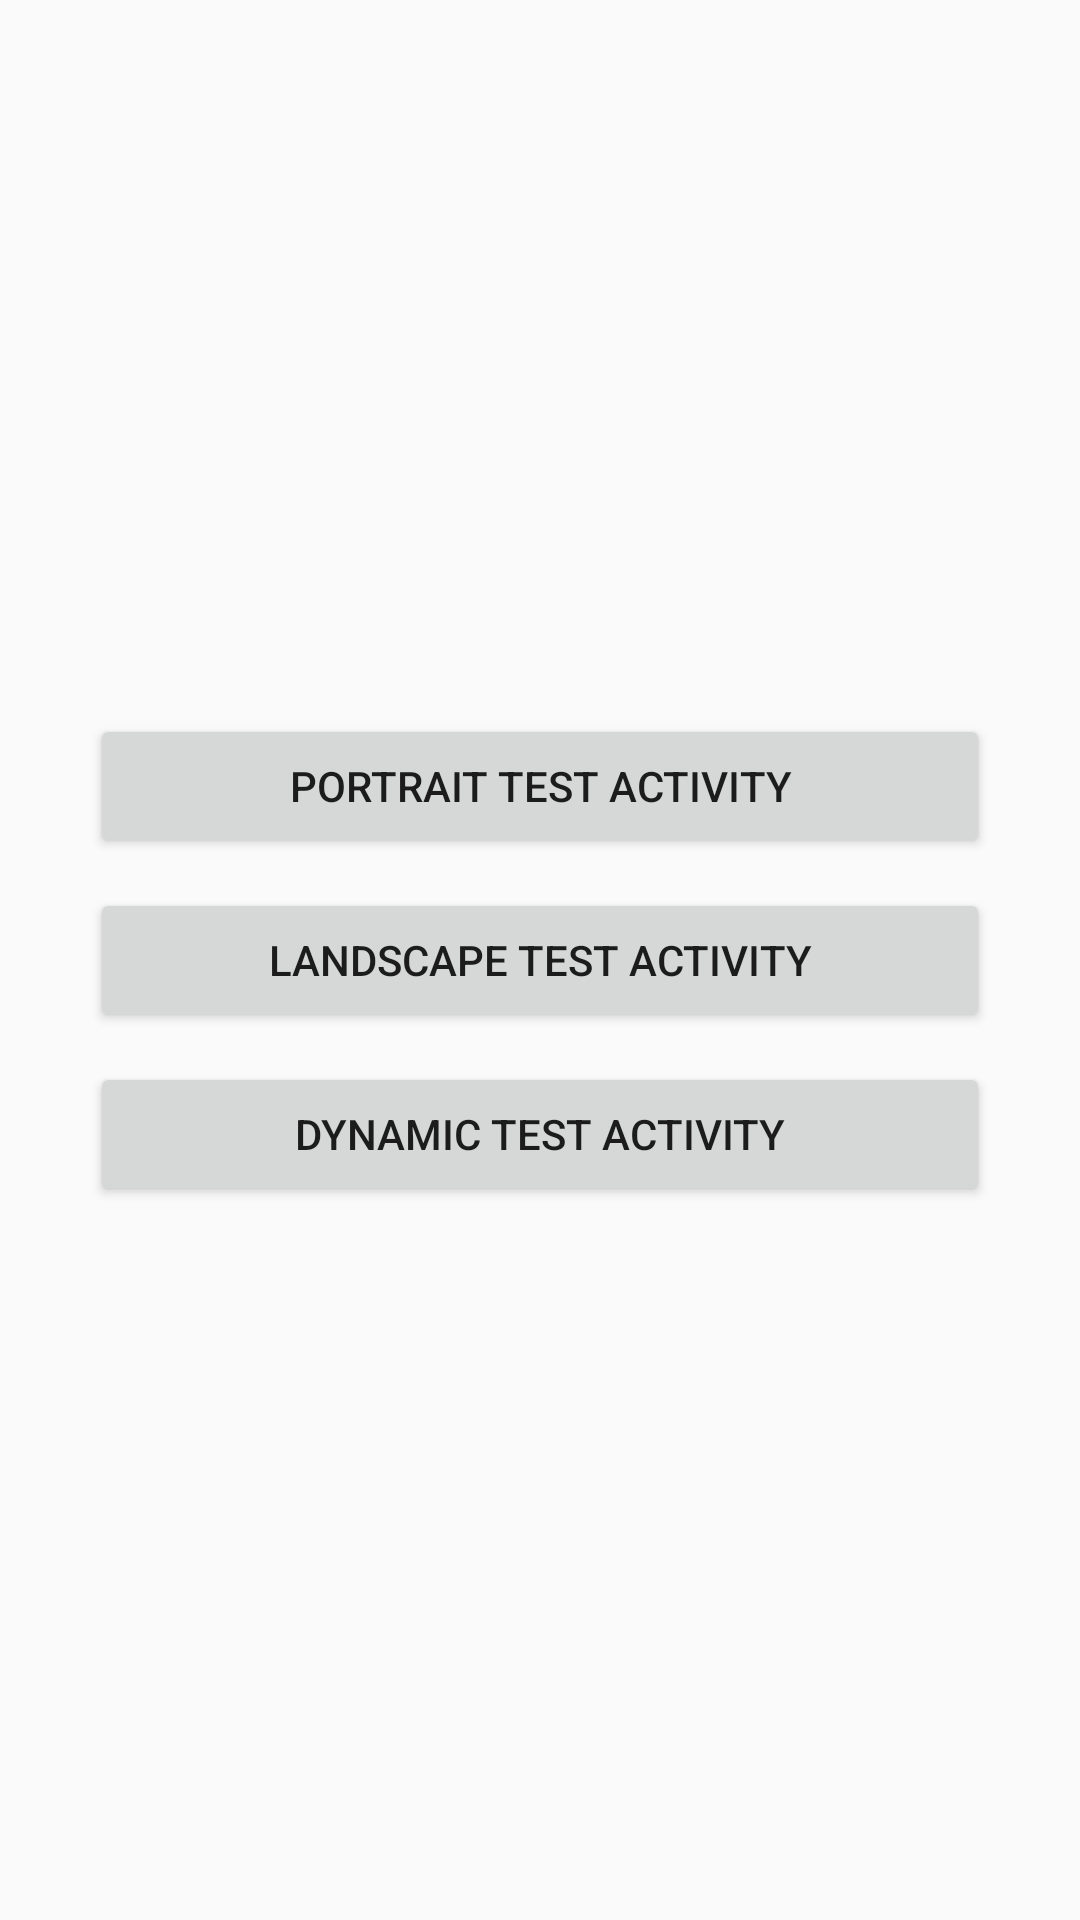

Android layout source for this screen:
<!-- AndroidManifest.xml: application theme AppTheme -->
<!-- res/layout/activity_main.xml -->
<?xml version="1.0" encoding="utf-8"?>
<LinearLayout xmlns:android="http://schemas.android.com/apk/res/android"
    xmlns:tools="http://schemas.android.com/tools"
    android:layout_width="match_parent"
    android:layout_height="match_parent"
    android:layout_gravity="center"
    android:gravity="center"
    android:orientation="vertical"
    tools:context=".MainActivity">

    <Button
        android:id="@+id/portraitTestBtn"
        android:layout_width="300dp"
        android:layout_height="wrap_content"
        android:text="portrait test activity" />

    <Button
        android:id="@+id/landscapeTestBtn"
        android:layout_width="300dp"
        android:layout_height="wrap_content"
        android:layout_marginTop="10dp"
        android:text="landscape test activity" />

    <Button
        android:id="@+id/dynamicTestBtn"
        android:layout_width="300dp"
        android:layout_height="wrap_content"
        android:layout_marginTop="10dp"
        android:text="dynamic test activity" />

</LinearLayout>
<!-- resources referenced by this layout -->
<resources>
  <style name="AppTheme" parent="Theme.AppCompat.Light.DarkActionBar">
  
          <item name="windowActionBar">false</item>
          <item name="windowNoTitle">true</item>
  
          
          <item name="colorPrimary">@color/colorPrimary</item>
          <item name="colorPrimaryDark">@color/colorPrimaryDark</item>
          <item name="colorAccent">@color/colorAccent</item>
      </style>
  <!-- not gathered from this repository: default colours our renderer supplied (Android Studio template values) -->
  <color name="colorPrimary">#FF6200EE</color>
  <color name="colorPrimaryDark">#FF3700B3</color>
  <color name="colorAccent">#FF03DAC5</color>
</resources>
